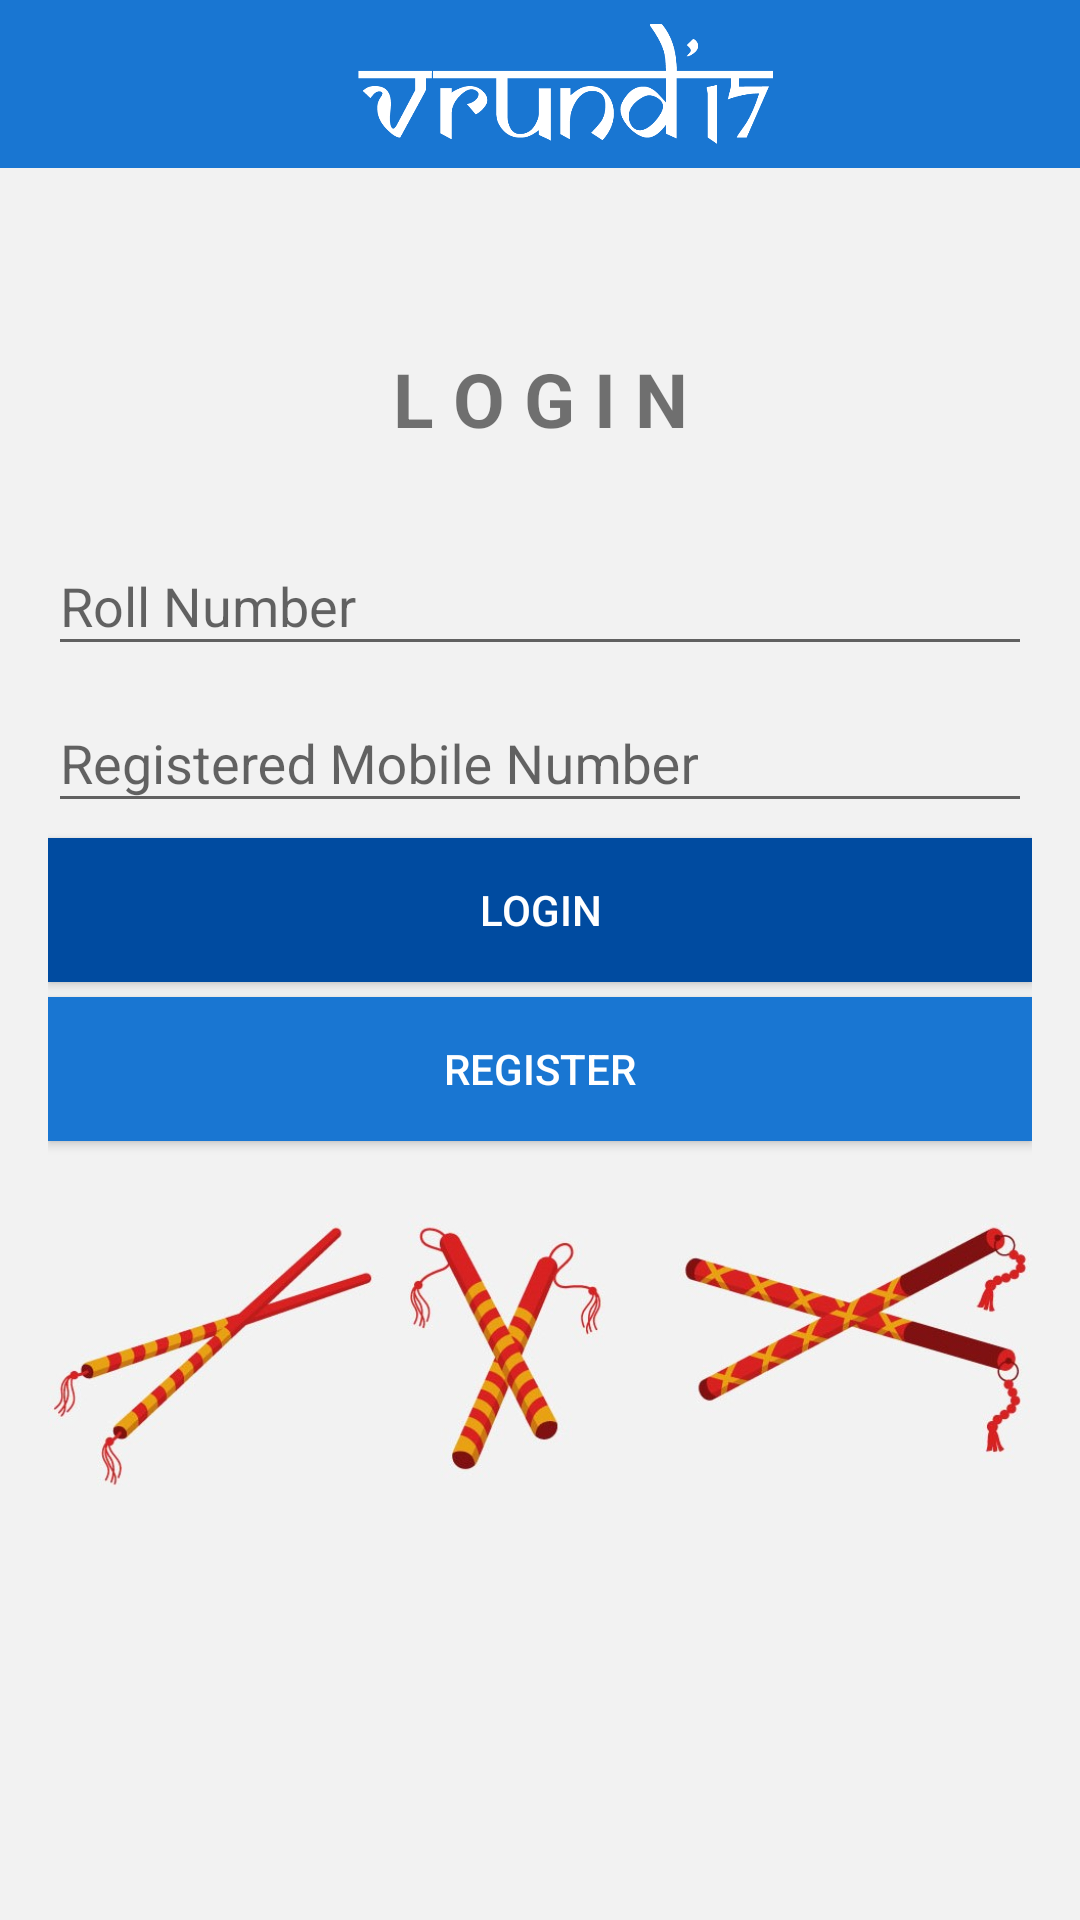

Write the Android layout XML for this screen, with the resource values it uses.
<!-- AndroidManifest.xml: application theme MyMaterialTheme -->
<!-- res/layout/activity_login.xml -->
<LinearLayout xmlns:android="http://schemas.android.com/apk/res/android"
    xmlns:tools="http://schemas.android.com/tools"
    android:layout_width="match_parent"
    android:layout_height="match_parent"
    android:background="#F2F2F2"
    android:orientation="vertical"
    tools:context="charusat.vrund.Login">


    <android.support.v7.widget.Toolbar
        android:id="@+id/toolbar"
        android:layout_width="match_parent"
        android:layout_height="wrap_content"
        android:background="@color/colorPrimary">

        <ImageView
            android:id="@+id/current_title"
            android:layout_width="wrap_content"
            android:layout_height="40dp"
            android:layout_gravity="center"
            android:gravity="center"
            android:src="@drawable/vrundtext" />
    </android.support.v7.widget.Toolbar>

    <android.support.v4.widget.NestedScrollView
        android:layout_width="match_parent"
        android:layout_height="match_parent"
        android:orientation="vertical">


        <LinearLayout
            android:layout_width="match_parent"
            android:layout_height="wrap_content"
            android:orientation="vertical"
            android:paddingLeft="@dimen/activity_horizontal_margin"
            android:paddingRight="@dimen/activity_horizontal_margin">


            <TextView
                android:layout_width="match_parent"
                android:layout_height="wrap_content"
                android:layout_marginTop="60dp"
                android:gravity="center_horizontal"
                android:text="L O G I N"
                android:textSize="25sp"
                android:textStyle="bold" />

            <android.support.design.widget.TextInputLayout
                android:layout_width="match_parent"
                android:layout_height="wrap_content"
                android:layout_marginTop="20dp">

                <EditText
                    android:id="@+id/et_rollno"
                    android:layout_width="match_parent"
                    android:layout_height="wrap_content"
                    android:hint="Roll Number"
                    android:inputType="textCapCharacters" />
            </android.support.design.widget.TextInputLayout>

            <android.support.design.widget.TextInputLayout
                android:layout_width="match_parent"
                android:layout_height="wrap_content">

                <EditText
                    android:id="@+id/et_mobile"
                    android:layout_width="match_parent"
                    android:layout_height="wrap_content"
                    android:hint="Registered Mobile Number"
                    android:inputType="phone"
                    android:maxLength="10" />
            </android.support.design.widget.TextInputLayout>

            <Button
                android:id="@+id/bt_login"
                android:layout_width="match_parent"
                android:layout_height="wrap_content"
                android:layout_marginTop="5dp"
                android:background="@color/colorPrimaryDark"
                android:text="LOGIN"
                android:textColor="@color/textColorPrimary" />

            <Button
                android:id="@+id/bt_register"
                android:layout_width="match_parent"
                android:layout_height="wrap_content"
                android:layout_marginTop="5dp"
                android:background="@color/colorPrimary"
                android:text="REGISTER"
                android:textColor="@color/textColorPrimary" />

            <ImageView
                android:layout_width="match_parent"
                android:layout_height="100dp"
                android:layout_marginTop="20dp"
                android:src="@drawable/dandiya" />


        </LinearLayout>
    </android.support.v4.widget.NestedScrollView>
</LinearLayout>
<!-- resources referenced by this layout -->
<resources>
  <color name="colorPrimary">#1976D2</color>
  <color name="colorPrimaryDark">#004ba0</color>
  <color name="textColorPrimary">#FFFFFF</color>
  <dimen name="activity_horizontal_margin">16dp</dimen>
  <!-- drawable dandiya: jpg bitmap (drawable, 59941 bytes) -->
  <!-- drawable vrundtext: png bitmap (drawable, 11529 bytes) -->
  <style name="MyMaterialTheme" parent="MyMaterialTheme.Base">
  
      </style>
  <style name="MyMaterialTheme.Base" parent="Theme.AppCompat.Light.NoActionBar">
          <item name="windowNoTitle">true</item>
          <item name="windowActionBar">false</item>
          <item name="colorPrimary">@color/colorPrimary</item>
          <item name="colorPrimaryDark">@color/colorPrimaryDark</item>
          <item name="colorAccent">@color/colorAccent</item>
      </style>
  <color name="colorAccent">#424242</color>
</resources>
